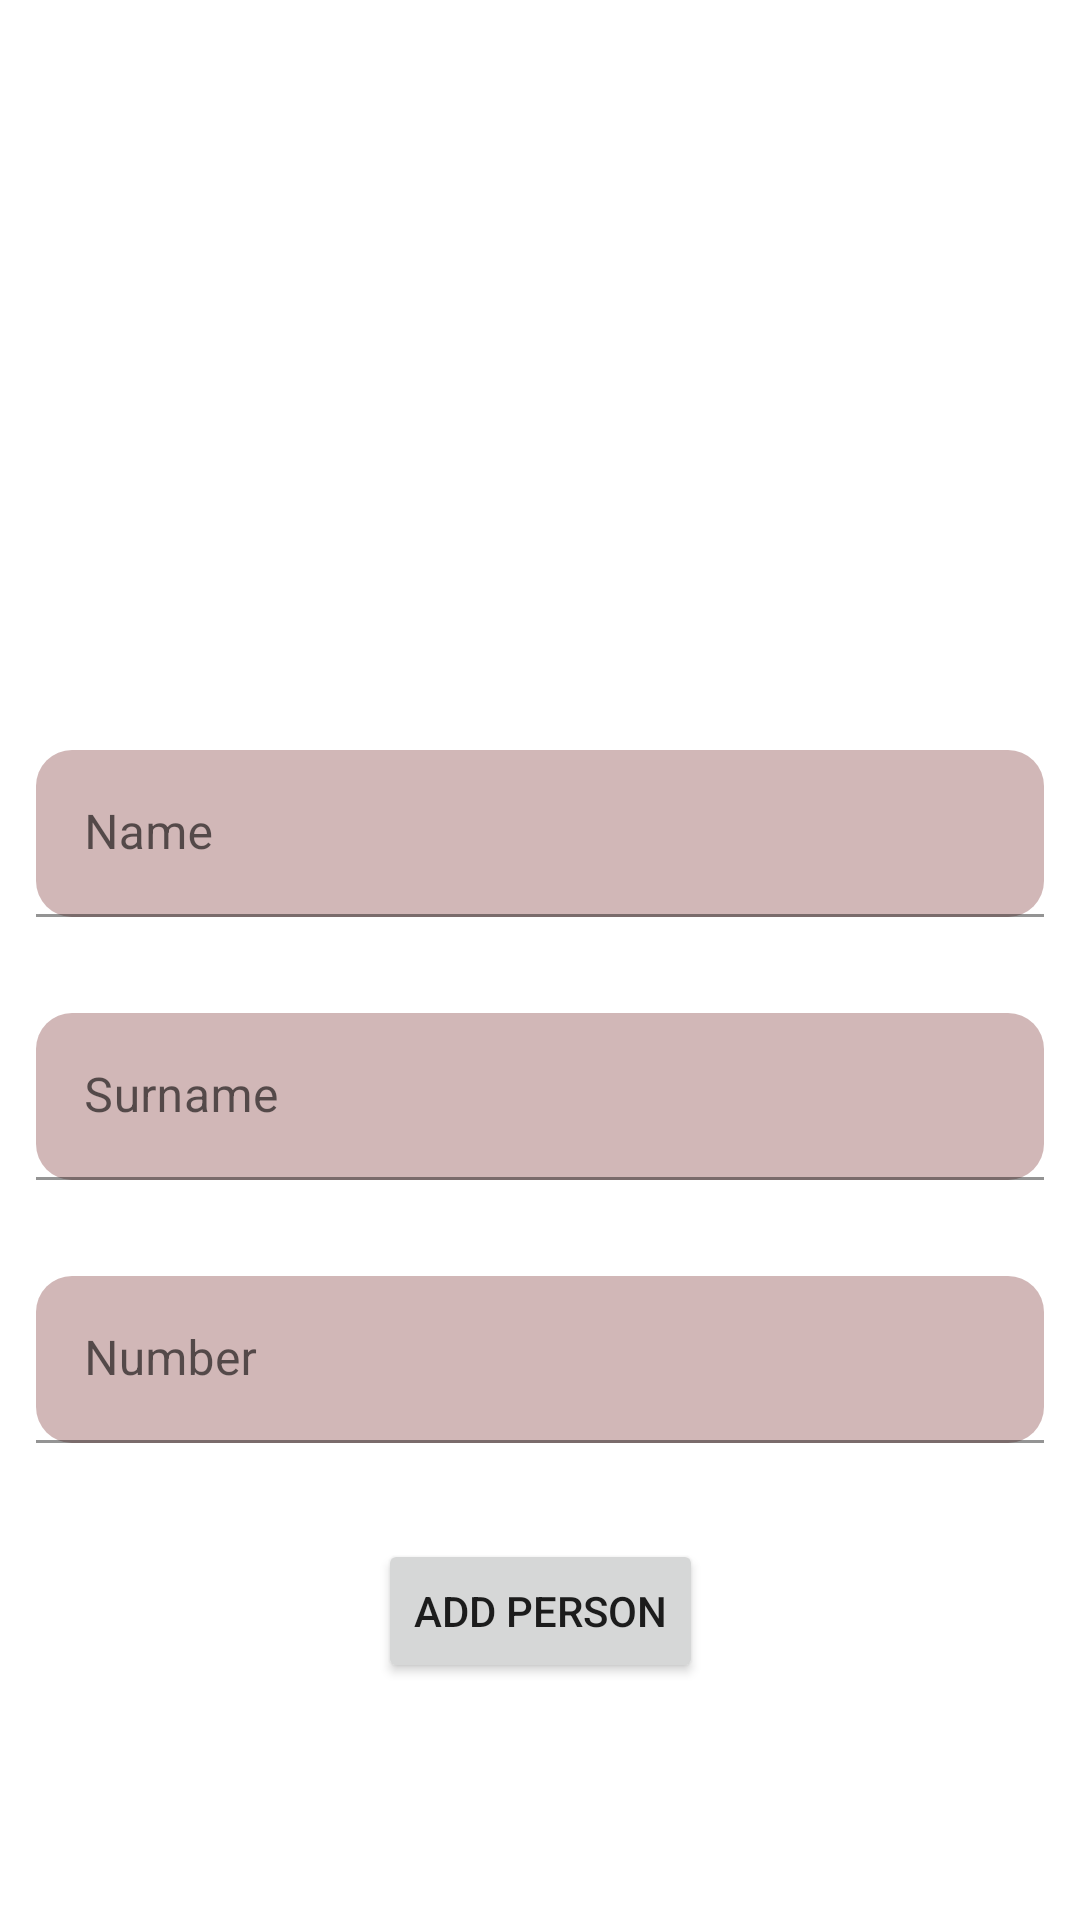

The Android layout XML behind this screen, and the referenced resources:
<!-- AndroidManifest.xml: application theme Theme.KisilerApp -->
<!-- res/layout/fragment_add.xml -->
<?xml version="1.0" encoding="utf-8"?>
<androidx.constraintlayout.widget.ConstraintLayout xmlns:android="http://schemas.android.com/apk/res/android"
    xmlns:app="http://schemas.android.com/apk/res-auto"
    xmlns:tools="http://schemas.android.com/tools"
    android:layout_width="match_parent"
    android:layout_height="match_parent"
    tools:context=".ui.AddFragment" >

    <com.google.android.material.textfield.TextInputLayout
        android:id="@+id/textInputLayout2"
        android:layout_width="match_parent"
        android:layout_height="wrap_content"
        android:layout_marginTop="32dp"
        app:layout_constraintEnd_toEndOf="parent"
        app:boxCornerRadiusBottomEnd="12dp"
        app:boxCornerRadiusTopEnd="12dp"
        app:boxCornerRadiusTopStart="12dp"
        app:boxCornerRadiusBottomStart="12dp"
        app:boxBackgroundColor="#D1B7B7"
        android:layout_marginStart="12dp"
        android:layout_marginEnd="12dp"
        android:hint="Number"
        app:layout_constraintStart_toStartOf="parent"
        app:layout_constraintTop_toBottomOf="@+id/textInputLayout3">

        <com.google.android.material.textfield.TextInputEditText
            android:id="@+id/number"
            android:layout_width="match_parent"
            android:layout_height="wrap_content"
            android:inputType="number"/>
    </com.google.android.material.textfield.TextInputLayout>

    <com.google.android.material.textfield.TextInputLayout
        android:id="@+id/textInputLayout3"
        android:layout_width="match_parent"
        android:layout_height="wrap_content"
        android:layout_marginTop="32dp"
        app:layout_constraintEnd_toEndOf="parent"
        app:layout_constraintStart_toStartOf="parent"
        app:boxCornerRadiusBottomEnd="12dp"
        app:boxCornerRadiusTopEnd="12dp"
        app:boxCornerRadiusTopStart="12dp"
        app:boxCornerRadiusBottomStart="12dp"
        app:boxBackgroundColor="#D1B7B7"
        android:layout_marginStart="12dp"
        android:layout_marginEnd="12dp"
        android:hint="Surname"
        app:layout_constraintTop_toBottomOf="@+id/textInputLayout">

        <com.google.android.material.textfield.TextInputEditText
            android:id="@+id/surname"
            android:layout_width="match_parent"
            android:layout_height="wrap_content"
             />
    </com.google.android.material.textfield.TextInputLayout>

    <com.google.android.material.textfield.TextInputLayout
        android:id="@+id/textInputLayout"
        android:layout_width="match_parent"
        android:layout_height="wrap_content"
        android:layout_marginTop="250dp"
        android:layout_marginBottom="16dp"
        app:boxCornerRadiusBottomEnd="12dp"
        app:boxCornerRadiusTopEnd="12dp"
        app:boxCornerRadiusTopStart="12dp"
        app:boxCornerRadiusBottomStart="12dp"
        app:boxBackgroundColor="#D1B7B7"
        app:layout_constraintBottom_toTopOf="@+id/textInputLayout3"
        app:layout_constraintEnd_toEndOf="parent"
        app:layout_constraintStart_toStartOf="parent"
        android:layout_marginStart="12dp"
        android:layout_marginEnd="12dp"
        android:hint="Name"
        app:layout_constraintTop_toTopOf="parent">

        <com.google.android.material.textfield.TextInputEditText
            android:id="@+id/name"
            android:layout_width="match_parent"
            android:layout_height="wrap_content"
            />
    </com.google.android.material.textfield.TextInputLayout>

    <Button
        android:id="@+id/add"
        android:layout_width="wrap_content"
        android:layout_height="wrap_content"
        android:layout_marginTop="32dp"
        android:text="Add Person"
        app:icon="@android:drawable/ic_input_add"
        app:layout_constraintEnd_toEndOf="parent"
        app:layout_constraintStart_toStartOf="parent"
        app:layout_constraintTop_toBottomOf="@+id/textInputLayout2" />
</androidx.constraintlayout.widget.ConstraintLayout>
<!-- resources referenced by this layout -->
<resources>
  <style name="Theme.KisilerApp" parent="Theme.MaterialComponents.DayNight.DarkActionBar">
          
          <item name="colorPrimary">@color/purple_500</item>
          <item name="colorPrimaryVariant">@color/purple_700</item>
          <item name="colorOnPrimary">@color/white</item>
          
          <item name="colorSecondary">@color/teal_200</item>
          <item name="colorSecondaryVariant">@color/teal_700</item>
          <item name="colorOnSecondary">@color/black</item>
          
          <item name="android:statusBarColor" tools:targetApi="l">?attr/colorPrimaryVariant</item>
          
      </style>
  <!-- not gathered from this repository: default colours our renderer supplied (Android Studio template values) -->
  <color name="purple_500">#FF6200EE</color>
  <color name="purple_700">#FF3700B3</color>
  <color name="teal_200">#FF03DAC5</color>
  <color name="teal_700">#FF018786</color>
  <color name="black">#FF000000</color>
  <color name="white">#FFFFFFFF</color>
</resources>
